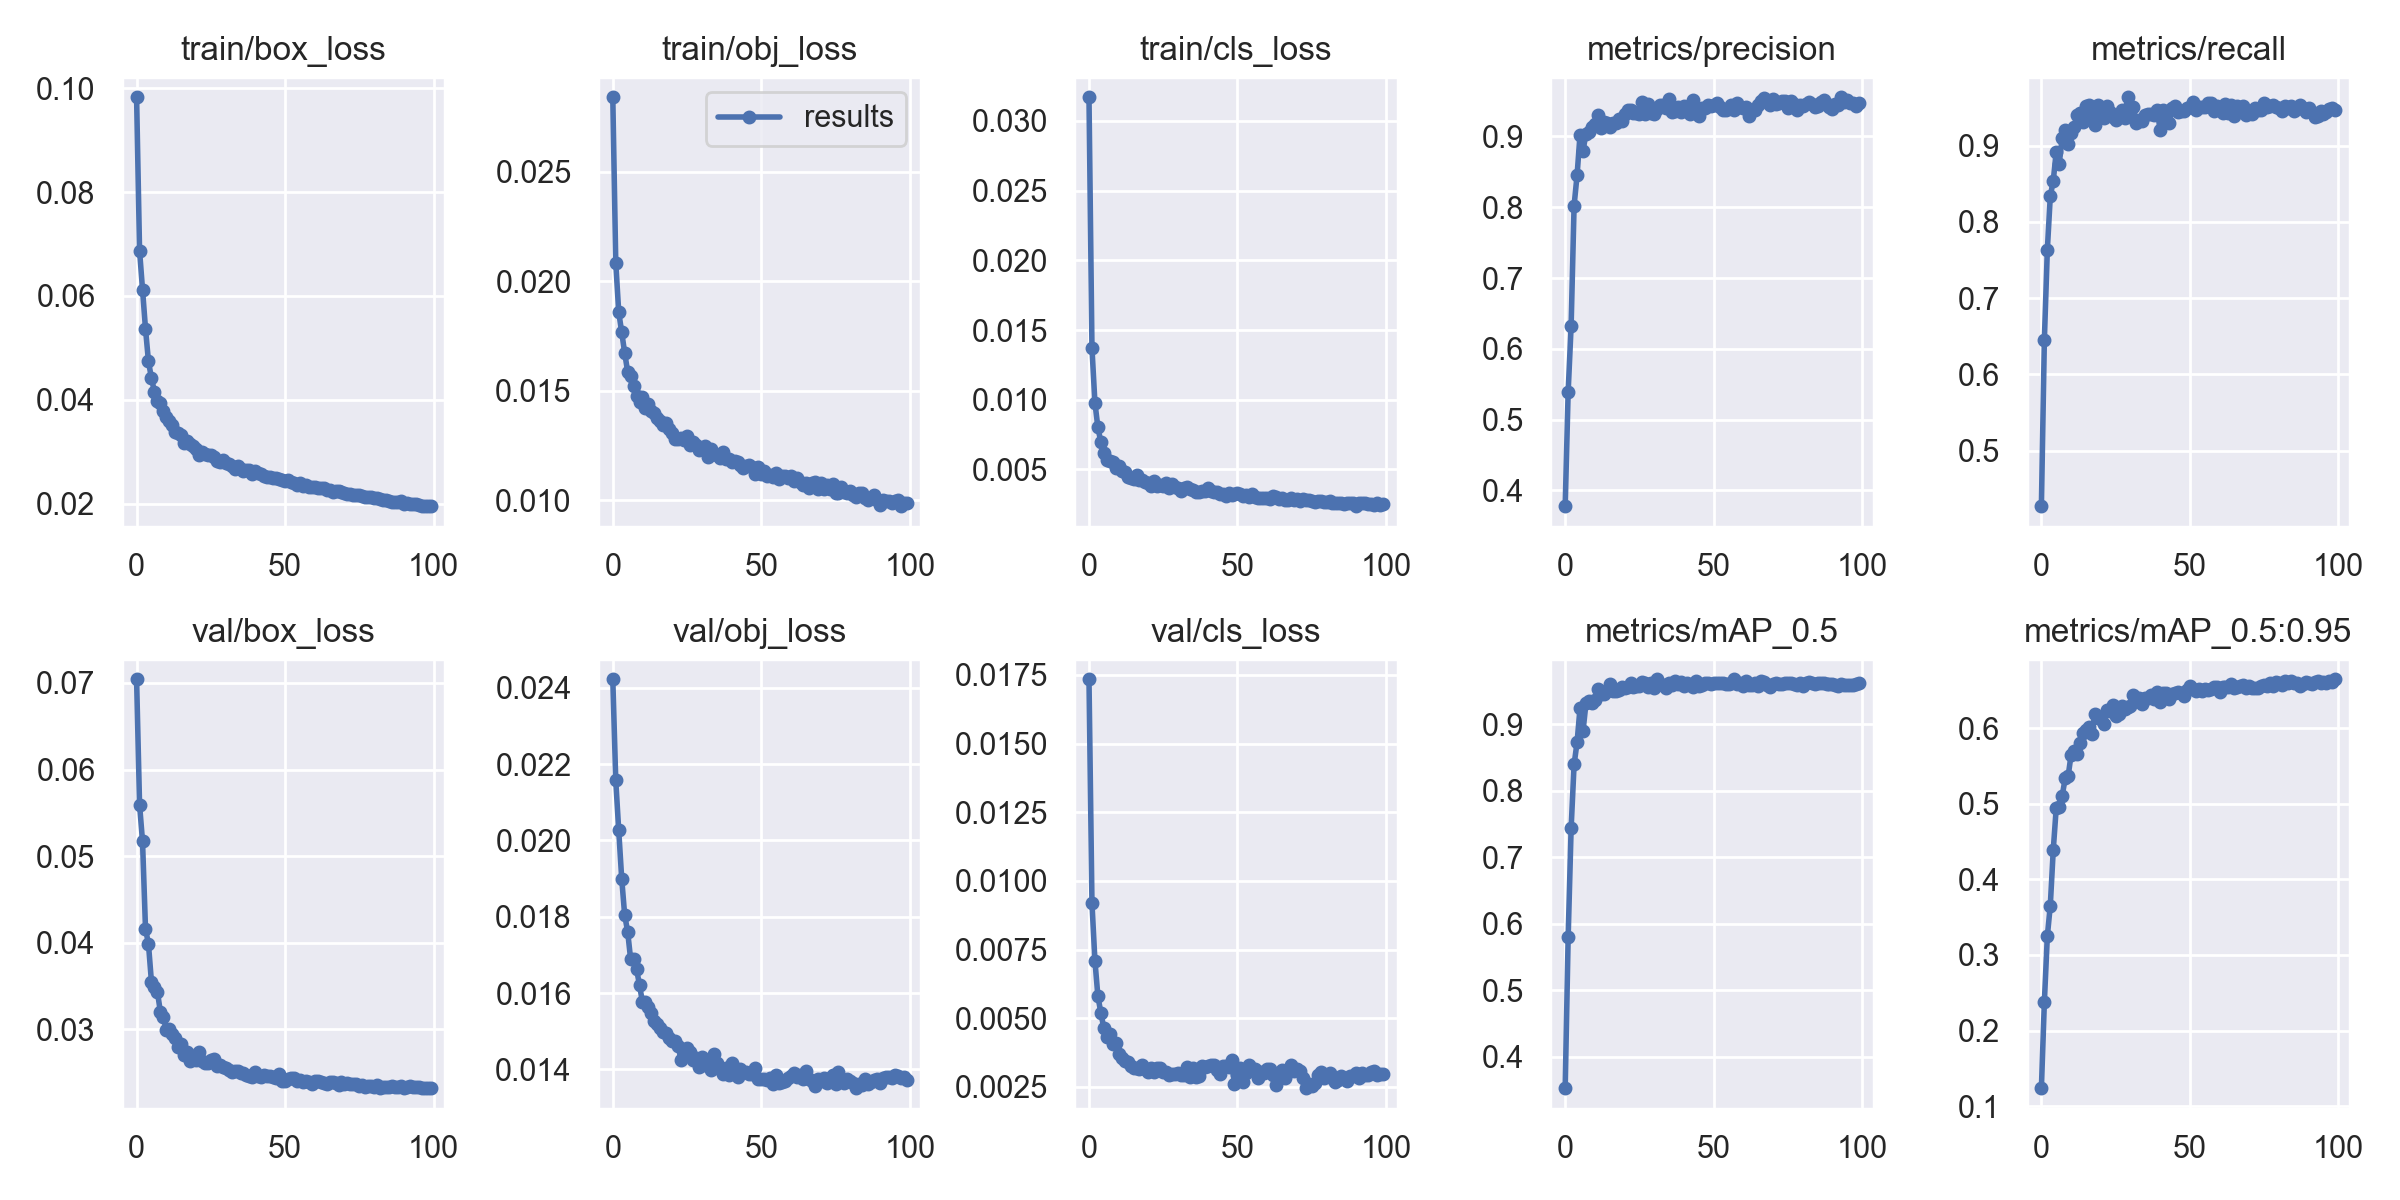

The table this chart was drawn from, first rows:
epoch, train/box_loss, train/obj_loss, train/cls_loss, metrics/precision, metrics/recall, metrics/mAP_0.5, metrics/mAP_0.5:0.95, val/box_loss, val/obj_loss, val/cls_loss, x/lr0, x/lr1, x/lr2
0, 0.09825, 0.02839, 0.0317, 0.3778, 0.427, 0.3528, 0.1238, 0.07042, 0.02422, 0.01734, 0.07004, 0.003329, 0.003329
1, 0.06872, 0.02084, 0.01371, 0.5394, 0.6448, 0.5798, 0.2376, 0.05595, 0.02157, 0.009191, 0.03997, 0.006596, 0.006596
2, 0.06124, 0.01859, 0.009778, 0.6325, 0.763, 0.7438, 0.3246, 0.0517, 0.02026, 0.007092, 0.009841, 0.009798, 0.009798
3, 0.05369, 0.01767, 0.008006, 0.8025, 0.8336, 0.8398, 0.3653, 0.04163, 0.019, 0.005801, 0.009703, 0.009703, 0.009703
4, 0.04739, 0.01673, 0.006952, 0.845, 0.8539, 0.8729, 0.439, 0.03984, 0.01804, 0.005193, 0.009703, 0.009703, 0.009703
5, 0.0442, 0.01587, 0.006143, 0.9025, 0.8919, 0.9249, 0.4943, 0.0355, 0.01761, 0.004638, 0.009604, 0.009604, 0.009604
6, 0.0416, 0.01565, 0.005682, 0.8798, 0.8761, 0.8896, 0.4959, 0.03492, 0.0169, 0.004324, 0.009505, 0.009505, 0.009505
7, 0.03982, 0.0152, 0.00557, 0.9039, 0.9104, 0.9315, 0.51, 0.03435, 0.01689, 0.004413, 0.009406, 0.009406, 0.009406
8, 0.03945, 0.01477, 0.005494, 0.906, 0.9208, 0.9355, 0.5333, 0.03205, 0.01663, 0.004056, 0.009307, 0.009307, 0.009307
9, 0.03779, 0.01448, 0.005099, 0.9137, 0.9025, 0.9315, 0.5361, 0.03147, 0.01621, 0.004108, 0.009208, 0.009208, 0.009208
10, 0.03672, 0.01472, 0.005247, 0.9171, 0.9159, 0.9365, 0.5645, 0.0299, 0.01576, 0.003701, 0.009109, 0.009109, 0.009109
11, 0.03596, 0.01421, 0.004881, 0.9308, 0.9244, 0.9539, 0.57, 0.03007, 0.01577, 0.003564, 0.00901, 0.00901, 0.00901
12, 0.03525, 0.01438, 0.004795, 0.9123, 0.9396, 0.9464, 0.5661, 0.02943, 0.01564, 0.003435, 0.008911, 0.008911, 0.008911
13, 0.03388, 0.01406, 0.004448, 0.9198, 0.9423, 0.9454, 0.5796, 0.02905, 0.01548, 0.003399, 0.008812, 0.008812, 0.008812
14, 0.03358, 0.01398, 0.004407, 0.9188, 0.9311, 0.9504, 0.594, 0.02797, 0.01526, 0.003273, 0.008713, 0.008713, 0.008713
15, 0.0332, 0.01375, 0.004324, 0.9134, 0.9519, 0.96, 0.5971, 0.02836, 0.0152, 0.003187, 0.008614, 0.008614, 0.008614
16, 0.03169, 0.0136, 0.004609, 0.9189, 0.9529, 0.9503, 0.6019, 0.02709, 0.01509, 0.003173, 0.008515, 0.008515, 0.008515
17, 0.03205, 0.01343, 0.004267, 0.9194, 0.9377, 0.9495, 0.5917, 0.02744, 0.01499, 0.003139, 0.008416, 0.008416, 0.008416
18, 0.03145, 0.01354, 0.00425, 0.9249, 0.9269, 0.9519, 0.6187, 0.02632, 0.01495, 0.003288, 0.008317, 0.008317, 0.008317
19, 0.0312, 0.01323, 0.00412, 0.9225, 0.9528, 0.9557, 0.6137, 0.0269, 0.01484, 0.003145, 0.008218, 0.008218, 0.008218
20, 0.03058, 0.01308, 0.00403, 0.9317, 0.948, 0.9552, 0.6121, 0.02647, 0.01475, 0.003051, 0.008119, 0.008119, 0.008119
21, 0.02944, 0.0128, 0.003787, 0.9371, 0.9356, 0.9565, 0.6051, 0.02739, 0.01474, 0.003175, 0.00802, 0.00802, 0.00802
22, 0.02991, 0.01281, 0.004138, 0.9377, 0.9512, 0.9617, 0.6238, 0.02635, 0.0146, 0.003046, 0.007921, 0.007921, 0.007921
23, 0.02949, 0.01283, 0.003781, 0.933, 0.944, 0.9568, 0.6224, 0.02615, 0.01426, 0.003189, 0.007822, 0.007822, 0.007822
24, 0.0293, 0.01274, 0.003914, 0.9335, 0.938, 0.9571, 0.6305, 0.02614, 0.01443, 0.003181, 0.007723, 0.007723, 0.007723
25, 0.02933, 0.01291, 0.003832, 0.9319, 0.9329, 0.9571, 0.6153, 0.02641, 0.01455, 0.003032, 0.007624, 0.007624, 0.007624
26, 0.02906, 0.01251, 0.003992, 0.9489, 0.9371, 0.9634, 0.619, 0.02659, 0.01447, 0.003044, 0.007525, 0.007525, 0.007525
27, 0.02826, 0.01266, 0.003638, 0.9315, 0.9467, 0.9616, 0.629, 0.02574, 0.01424, 0.002947, 0.007426, 0.007426, 0.007426
28, 0.02813, 0.01254, 0.003968, 0.9455, 0.9358, 0.9566, 0.6256, 0.02589, 0.01431, 0.002977, 0.007327, 0.007327, 0.007327
29, 0.02846, 0.01228, 0.003749, 0.9335, 0.9633, 0.9623, 0.6284, 0.02571, 0.01405, 0.002982, 0.007228, 0.007228, 0.007228
30, 0.02781, 0.0124, 0.003662, 0.9323, 0.9391, 0.9544, 0.6294, 0.02553, 0.01432, 0.00301, 0.007129, 0.007129, 0.007129
31, 0.02767, 0.01247, 0.003475, 0.9384, 0.9508, 0.9678, 0.6432, 0.02526, 0.01411, 0.002947, 0.00703, 0.00703, 0.00703
32, 0.02725, 0.01198, 0.003665, 0.945, 0.9292, 0.961, 0.6361, 0.02507, 0.01417, 0.002941, 0.006931, 0.006931, 0.006931
33, 0.02674, 0.01234, 0.003707, 0.9445, 0.9338, 0.9594, 0.6396, 0.02518, 0.01398, 0.00324, 0.006832, 0.006832, 0.006832
34, 0.02724, 0.01212, 0.003587, 0.9399, 0.9323, 0.9553, 0.6324, 0.02513, 0.01441, 0.002851, 0.006733, 0.006733, 0.006733
35, 0.02677, 0.01206, 0.003503, 0.9528, 0.9394, 0.9624, 0.6392, 0.02492, 0.01417, 0.003175, 0.006634, 0.006634, 0.006634
36, 0.02637, 0.01191, 0.003347, 0.9348, 0.9415, 0.9593, 0.6399, 0.02497, 0.014, 0.002871, 0.006535, 0.006535, 0.006535
37, 0.02642, 0.0122, 0.003353, 0.9367, 0.9409, 0.9656, 0.644, 0.02468, 0.01389, 0.002909, 0.006436, 0.006436, 0.006436
38, 0.02643, 0.01189, 0.003436, 0.9414, 0.9405, 0.9612, 0.6385, 0.0246, 0.01405, 0.003261, 0.006337, 0.006337, 0.006337
39, 0.02581, 0.01188, 0.003429, 0.934, 0.9465, 0.9633, 0.6481, 0.02451, 0.01384, 0.003237, 0.006238, 0.006238, 0.006238
40, 0.02623, 0.01174, 0.003632, 0.9434, 0.9199, 0.958, 0.6345, 0.02507, 0.01418, 0.003268, 0.006139, 0.006139, 0.006139
41, 0.02593, 0.01179, 0.003474, 0.9415, 0.9468, 0.9623, 0.6458, 0.0246, 0.01388, 0.003302, 0.00604, 0.00604, 0.00604
42, 0.02576, 0.01175, 0.003378, 0.9323, 0.9409, 0.9593, 0.6459, 0.02448, 0.01379, 0.003297, 0.005941, 0.005941, 0.005941
43, 0.02538, 0.01159, 0.003404, 0.9509, 0.9294, 0.9565, 0.6382, 0.02477, 0.01402, 0.003119, 0.005842, 0.005842, 0.005842
44, 0.02506, 0.01149, 0.003264, 0.9399, 0.9486, 0.965, 0.6453, 0.02459, 0.01393, 0.002951, 0.005743, 0.005743, 0.005743
45, 0.02508, 0.01154, 0.003249, 0.9285, 0.9515, 0.9579, 0.6466, 0.02461, 0.01393, 0.003277, 0.005644, 0.005644, 0.005644
46, 0.02498, 0.01162, 0.003107, 0.9408, 0.9437, 0.9593, 0.6473, 0.0245, 0.01388, 0.003275, 0.005545, 0.005545, 0.005545
47, 0.02489, 0.0115, 0.003275, 0.9399, 0.9458, 0.9627, 0.6466, 0.02441, 0.01388, 0.003208, 0.005446, 0.005446, 0.005446
48, 0.0247, 0.01121, 0.003162, 0.9444, 0.9456, 0.9618, 0.6418, 0.02479, 0.01404, 0.003483, 0.005347, 0.005347, 0.005347
49, 0.02465, 0.01151, 0.003224, 0.9433, 0.9488, 0.9604, 0.6508, 0.02407, 0.01375, 0.002613, 0.005248, 0.005248, 0.005248
50, 0.02446, 0.01118, 0.00329, 0.9445, 0.9503, 0.9626, 0.6551, 0.02406, 0.01375, 0.002943, 0.005149, 0.005149, 0.005149
51, 0.02455, 0.01132, 0.003219, 0.947, 0.9566, 0.9622, 0.6519, 0.02421, 0.01376, 0.003185, 0.00505, 0.00505, 0.00505
52, 0.02413, 0.01113, 0.003115, 0.9411, 0.947, 0.9619, 0.6488, 0.02444, 0.01371, 0.002663, 0.004951, 0.004951, 0.004951
53, 0.02403, 0.01113, 0.003156, 0.9376, 0.95, 0.9626, 0.6509, 0.02438, 0.01378, 0.002995, 0.004852, 0.004852, 0.004852
54, 0.02369, 0.01107, 0.002998, 0.937, 0.9512, 0.9601, 0.6486, 0.02406, 0.01363, 0.00329, 0.004753, 0.004753, 0.004753
55, 0.02407, 0.01126, 0.003261, 0.9395, 0.9509, 0.9602, 0.6521, 0.02412, 0.01384, 0.003122, 0.004654, 0.004654, 0.004654
56, 0.02347, 0.01099, 0.002985, 0.9439, 0.9552, 0.9624, 0.6503, 0.02391, 0.01366, 0.003145, 0.004555, 0.004555, 0.004555
57, 0.02354, 0.01111, 0.002981, 0.9379, 0.9553, 0.9675, 0.651, 0.02399, 0.01368, 0.00284, 0.004456, 0.004456, 0.004456
58, 0.0232, 0.0111, 0.002924, 0.9474, 0.9451, 0.9612, 0.6544, 0.02391, 0.0137, 0.00304, 0.004357, 0.004357, 0.004357
59, 0.02316, 0.01101, 0.002946, 0.9415, 0.9513, 0.962, 0.6544, 0.0237, 0.01378, 0.002991, 0.004258, 0.004258, 0.004258
... 40 more rows
